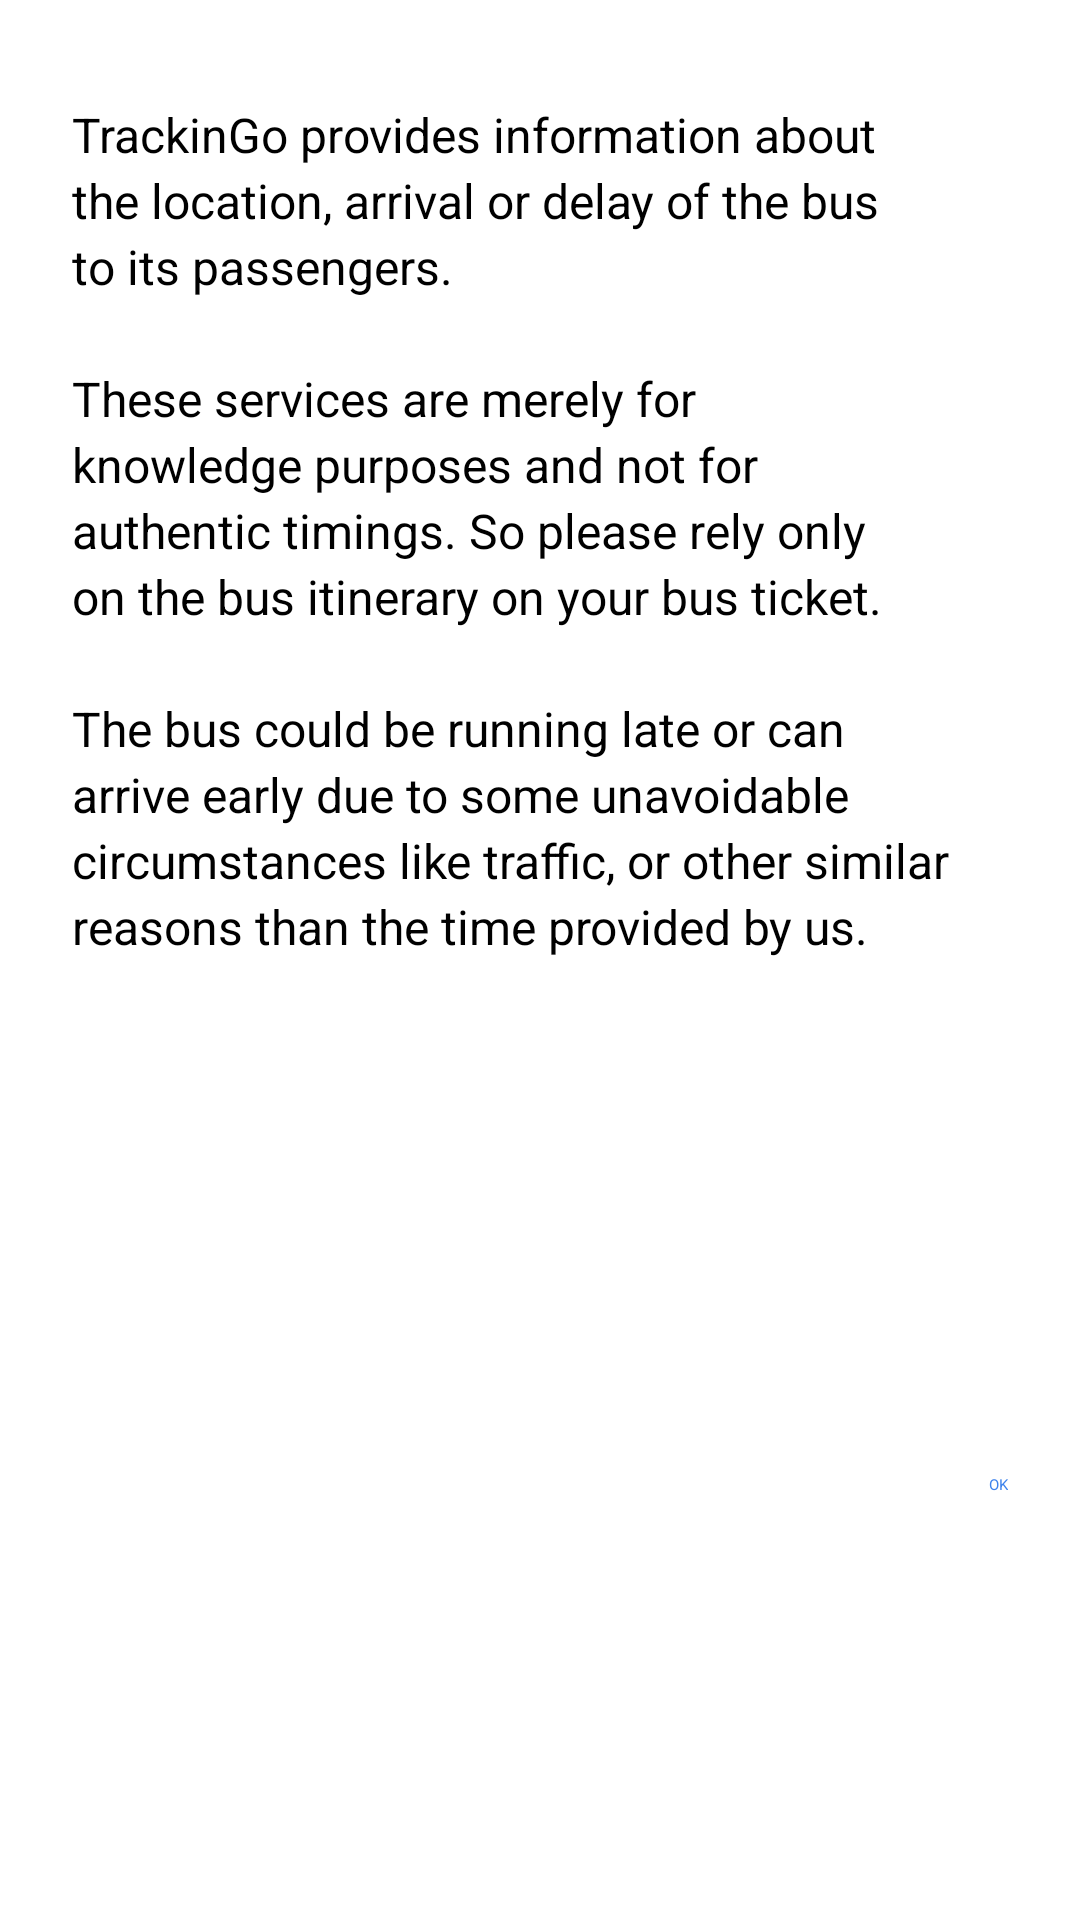

Reconstruct the res/layout file that produces this screen, plus the resources it refers to.
<!-- AndroidManifest.xml: application theme Theme.TrackingoUI -->
<!-- res/layout/trankingo_dialog_pnr.xml -->
<?xml version="1.0" encoding="utf-8"?>
<androidx.constraintlayout.widget.ConstraintLayout
    android:id="@+id/constraint_tracking_o_dialog"
    xmlns:android="http://schemas.android.com/apk/res/android"
    xmlns:app="http://schemas.android.com/apk/res-auto"
    android:layout_width="wrap_content"
    android:layout_height="wrap_content"
    android:paddingEnd="24dp"
    android:paddingStart="24dp">

        <androidx.appcompat.widget.AppCompatTextView
            android:id="@+id/dialogMessage"
            android:layout_width="wrap_content"
            android:layout_height="wrap_content"
            android:lineSpacingExtra="3dp"
            android:paddingTop="34dp"
            android:text="@string/tracking_o_dialog"
            android:textAlignment="gravity"
            android:textColor="@android:color/black"
            android:textSize="16sp"
            app:layout_constraintEnd_toEndOf="parent"
            app:layout_constraintStart_toStartOf="parent"
            app:layout_constraintTop_toTopOf="parent" />

        <androidx.appcompat.widget.AppCompatTextView
            android:id="@+id/dialogButtonOK"
            android:layout_width="wrap_content"
            android:layout_height="wrap_content"
            android:layout_gravity="center_horizontal"
            android:layout_marginTop="50dp"
            android:text="@string/ok"
            android:textColor="@color/blue_trackingo"
            app:layout_constraintEnd_toEndOf="@id/dialogMessage"
            app:layout_constraintTop_toBottomOf="@+id/dialogMessage"
            app:layout_constraintBottom_toBottomOf="parent"
            android:layout_marginBottom="20dp"
            />

</androidx.constraintlayout.widget.ConstraintLayout>
<!-- resources referenced by this layout -->
<resources>
  <color name="blue_trackingo">#3E83EC</color>
  <string name="ok">OK</string>
  <string name="tracking_o_dialog">TrackinGo provides information about\nthe location, arrival or delay of the bus\nto its passengers.\n\nThese services are merely for\nknowledge purposes and not for\nauthentic timings. So please rely only\non the bus itinerary on your bus ticket.\n\nThe bus could be running late or can\narrive early due to some unavoidable\ncircumstances like traffic, or other similar reasons than the time provided by us.</string>
</resources>
